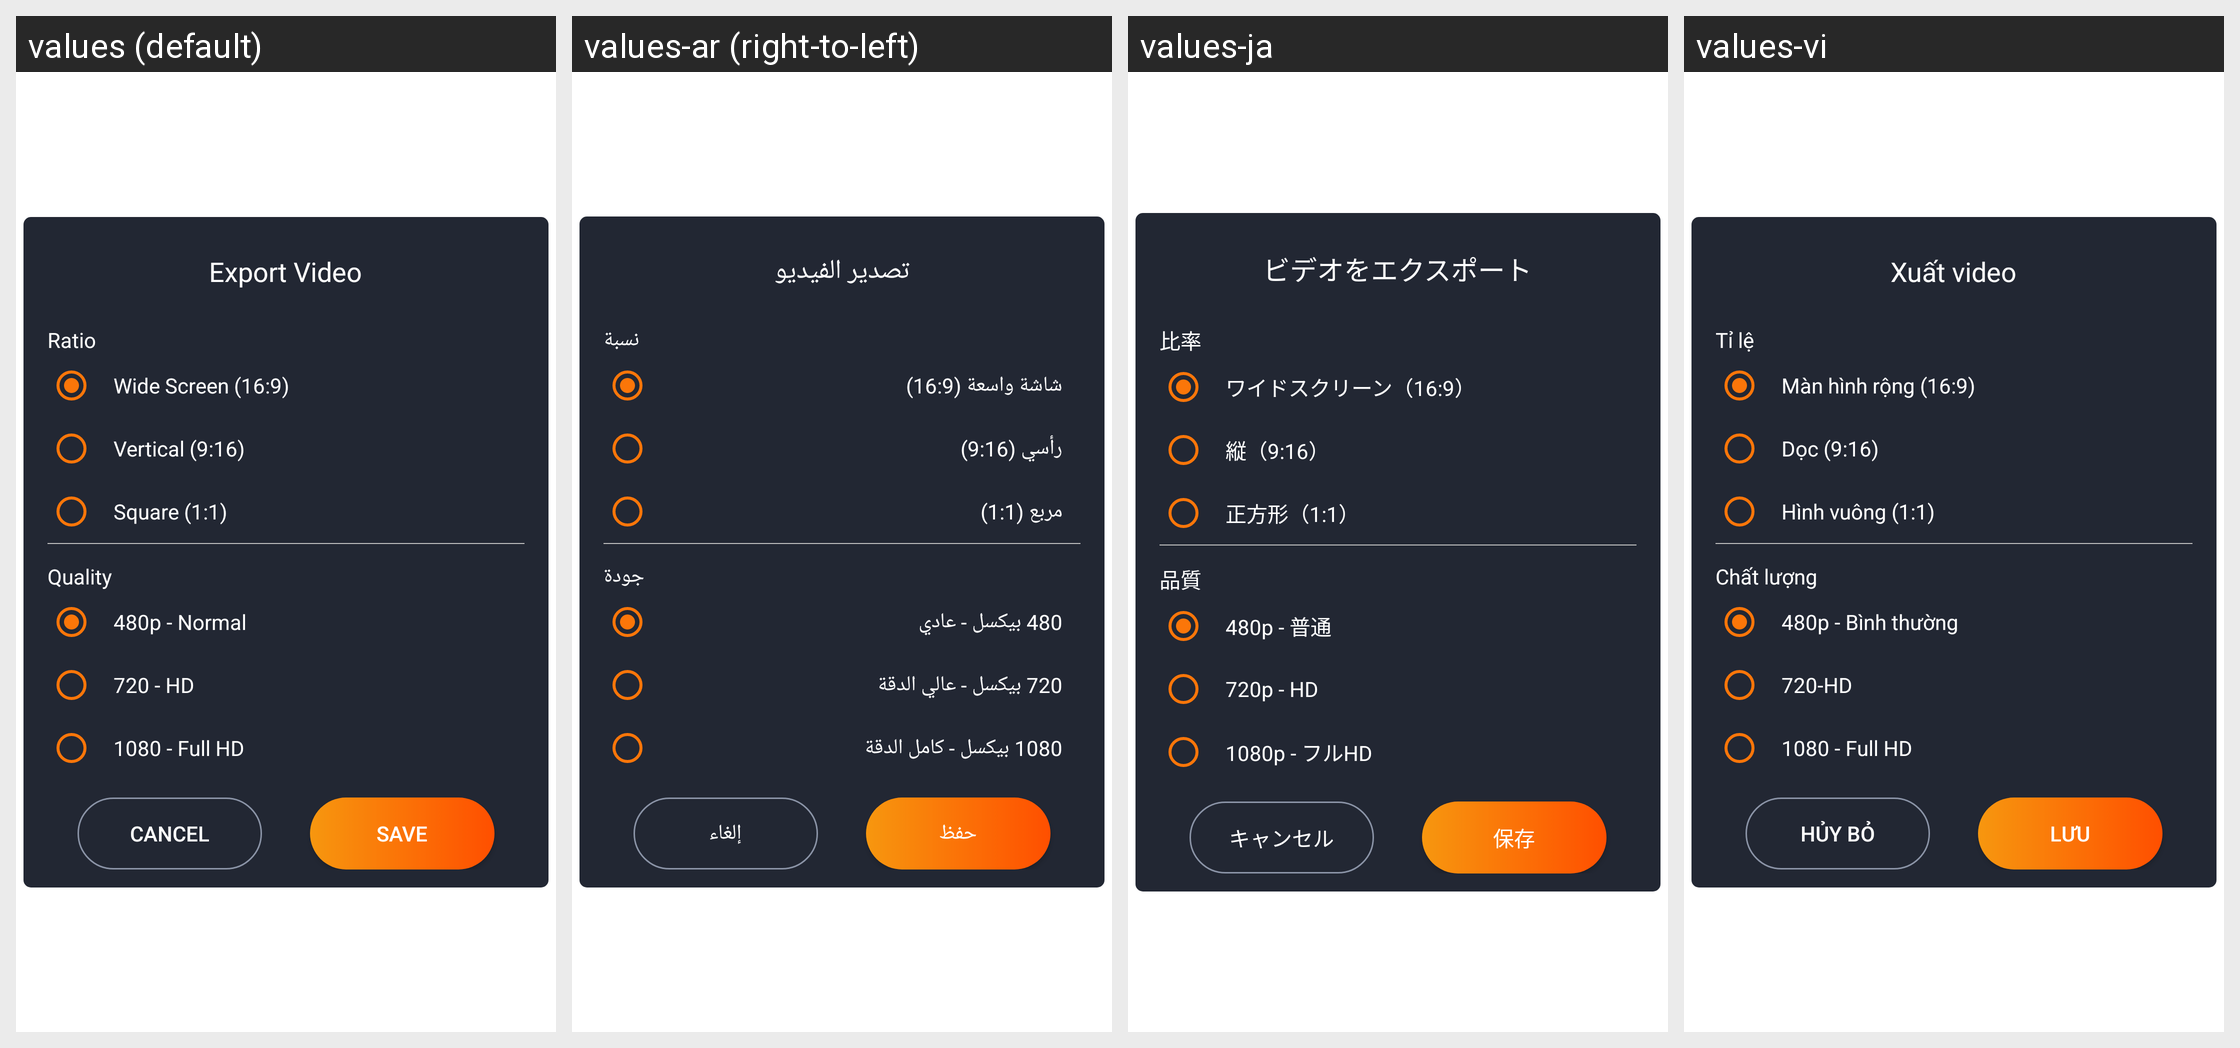

The Android screen above is rendered under several locales of the same app. Produce the string resources it draws, with the default and per-locale values.
Android screen res/layout/layout_view_export_video_dialog.xml rendered under 4 locales, left to right: values (default), values-ar (right-to-left), values-ja, values-vi. Device: Nexus 5 (rendered at 1080×1920; each locale shown at half size, 540×960, under a caption strip naming it); theme AppTheme.
Other locales in the repository, not shown: values-bn, values-de, values-en, values-es, values-fr, values-hi, values-in, values-it, values-ko, values-mr, values-pt, values-ru, values-ta, values-te, values-th, values-tr, values-ur, values-zh.
Strings drawn on this screen, with the default value and each locale's value (text and hints the layout hard-codes, and strings that could not be matched under every locale, appear in the picture but are not listed):

popup_export_title
  values: Export Video
  values-ar: تصدير الفيديو
  values-ja: ビデオをエクスポート
  values-vi: Xuất video

ratio
  values: Ratio
  values-ar: نسبة
  values-ja: 比率
  values-vi: Tỉ lệ

wide_screen_ratio
  values: Wide Screen (16:9)
  values-ar: شاشة واسعة (16:9)
  values-ja: ワイドスクリーン（16:9）
  values-vi: Màn hình rộng (16:9)

vertical_ratio
  values: Vertical (9:16)
  values-ar: رأسي (9:16)
  values-ja: 縦（9:16）
  values-vi: Dọc (9:16)

square_ratio
  values: Square (1:1)
  values-ar: مربع (1:1)
  values-ja: 正方形（1:1）
  values-vi: Hình vuông (1:1)

quality
  values: Quality
  values-ar: جودة
  values-ja: 品質
  values-vi: Chất lượng

popup_export_quality_480p_label
  values: 480p - Normal
  values-ar: 480 بيكسل - عادي
  values-ja: 480p - 普通
  values-vi: 480p - Bình thường

popup_export_quality_720p_label
  values: 720 - HD
  values-ar: 720 بيكسل - عالي الدقة
  values-ja: 720p - HD
  values-vi: 720-HD

popup_export_quality_1080p_label
  values: 1080 - Full HD
  values-ar: 1080 بيكسل - كامل الدقة
  values-ja: 1080p - フルHD
  values-vi: 1080 - Full HD

regular_cancel
  values: Cancel
  values-ar: إلغاء
  values-ja: キャンセル
  values-vi: Hủy bỏ

save_button
  values: Save
  values-ar: حفظ
  values-ja: 保存
  values-vi: Lưu
